Run: headless pygame with SDL's dummy video driver; simulated clock (each Clock.tick advances the game by its frame time, no real sleeping); random seed 0; keys injected as events and as key.get_pressed() state; mouse plan: one left click at the window centre at the start of phase 2, then a move to the lower-right quarter at the start of phase 3.
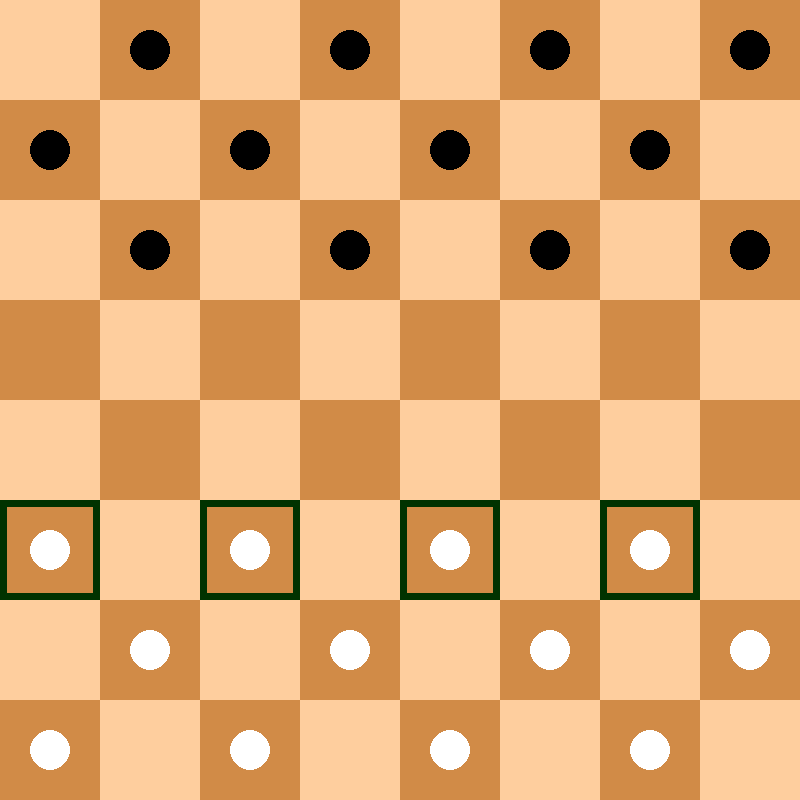
Frame 1 of 4 · flips 1–60 · no input
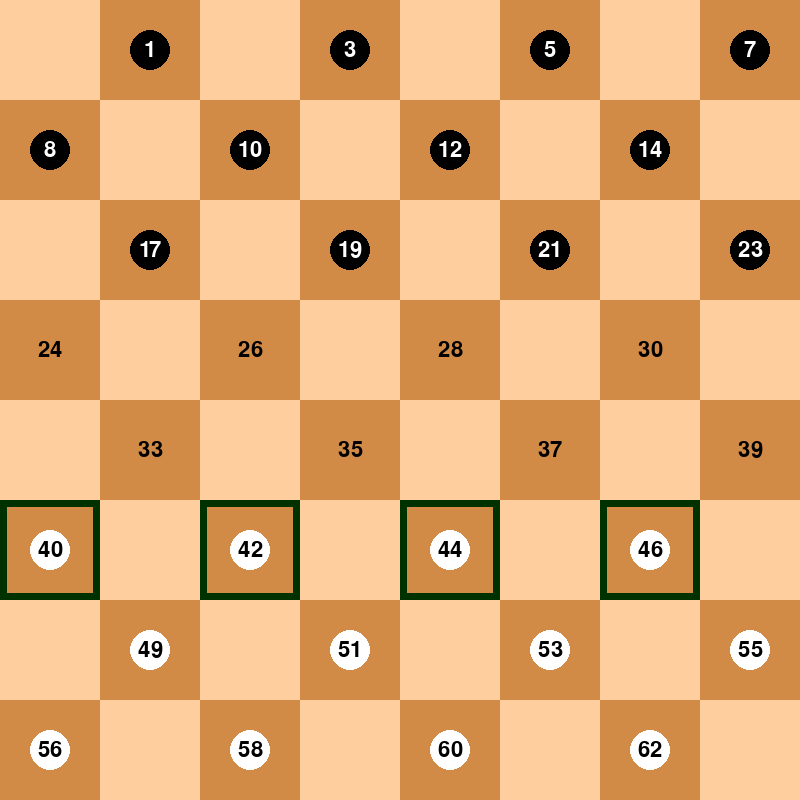
Frame 2 of 4 · flips 61–180 · clicked the window centre · tapped SPACE, RETURN · held RIGHT (→), D
Frame 3 of 4 · flips 181–300 · moved the mouse to the lower-right quarter · held DOWN (↓), S · screen unchanged from frame 2, image omitted
Frame 4 of 4 · flips 301–420 · held LEFT (←), A, UP (↑), W · screen unchanged from frame 3, image omitted

The pygame program that drew these frames:

import pygame as pg
from collections import defaultdict

cl_hellbraun = (254, 206, 158); cl_dunkelbraun = (209, 139, 71); cl_grün = (0, 50, 0)
cl_weiss = (255, 255, 255); cl_schwarz = (0, 0, 0); cl_dunkelblau = (0, 0, 100)
cl_hellblau = (0, 0, 255); cl_rot = (255, 0, 0)


def bewertung():
  return sum([stein for stein in brett.values()])


def generiere_schläge(spieler, von, stein, sequenz, sequenzen):
  dead_end = True
  for n in richtungen[stein]:
    for i in range(1, abs(stein)+1):
      über = von + n*i
      zu = über + n
      if über not in brett or zu not in brett or \
         brett[über] in steine[spieler] or \
         (brett[über] != 0 and brett[zu] != 0):
        break
      if brett[über] in steine[not spieler] and brett[zu] == 0:
        dead_end = False
        sequenz.extend([zu, von, stein, über, brett[über]])
        ziehe(spieler, sequenz[-5:])
        generiere_schläge(spieler, zu, stein, sequenz.copy(), sequenzen)
        ziehe_rückgängig(spieler, sequenz[-5:])
        sequenz = sequenz[:-5]
        break
  if dead_end and sequenz:
    sequenzen[sequenz[1]].append(sequenz)
  return sequenzen


def generiere_zugliste(spieler):
  züge, schläge = defaultdict(list), defaultdict(list)
  for von, stein in brett.items():
    if stein not in steine[spieler]:
      continue
    schläge.update(generiere_schläge(
        spieler, von, stein, [], defaultdict(list)))
    if schläge:
      continue
    for n in richtungen[stein]:
      for i in range(1, abs(stein)+1):
        zu = von+n*i
        if zu not in brett or brett[zu] != 0:
          break
        züge[von].append([zu, von, stein, None, None])
  return schläge if schläge else züge


def ziehe(spieler, zug):
  for i in range(0, len(zug), 5):
    zu, von, stein, über, _ = zug[i:i + 5]
    brett[von] = 0
    brett[zu] = stein
    if über:
      brett[über] = 0
      anz_steine[not spieler] -= 1
  if zu in umwandlung[spieler] and abs(stein) == 1:
    brett[zu] *= 8
  return anz_steine[not spieler] == 0


def ziehe_rückgängig(spieler, zug):
  for i in reversed(range(0, len(zug), 5)):
    zu, von, stein, über, geschlagen = zug[i:i+5]
    brett[von] = stein
    brett[zu] = 0
    if über:
      brett[über] = geschlagen
      anz_steine[not spieler] += 1


def minimax(tiefe, alpha, beta, spieler, win):
  if tiefe == 0:
    return (bewertung(), None)
  if win:
    return (-99999+tiefe if spieler else 99999-tiefe, None)
  zugliste = generiere_zugliste(spieler)
  if not zugliste:
    return (-99999+tiefe if spieler else 99999-tiefe, None)
  value = -999999 if spieler else 999999
  for züge in zugliste.values():
    for zug in züge:
      win = ziehe(spieler, zug)
      score, _ = minimax(tiefe-1, alpha, beta, not spieler, win)
      ziehe_rückgängig(spieler, zug)
      if spieler:
        if score > value:
          bester_zug = zug
          value = score
          alpha = max(value, alpha)
      else:
        if score < value:
          bester_zug = zug
          value = score
          beta = min(value, beta)
      if alpha >= beta:
        break
  return value, bester_zug


def feld_zentrum(feld):
  s, z = feld % 8, feld // 8
  zentrum = ZELLE // 2
  return (s * ZELLE + zentrum, z * ZELLE + zentrum)


def xy2cell(pos):
  x, y = pos
  return y // ZELLE * 8 + x // ZELLE


def cell2xy(i):
  return i % 8 * ZELLE, i // 8 * ZELLE


def zeichne_stein(feld_nr):
  if feld_nr not in brett or brett[feld_nr] == 0:
    return
  farbe = cl_weiss if brett[feld_nr] > 0 else cl_schwarz
  pg.draw.circle(screen, farbe, feld_zentrum(feld_nr), int(ZELLE * 0.2))
  if abs(brett[feld_nr]) == 8:
    farbe = cl_weiss if brett[feld_nr] - 8 else cl_schwarz
    pg.draw.circle(screen, farbe, feld_zentrum(feld_nr), int(ZELLE * 0.05))


def zeichne_brett(status):
  for i in range(64):
    farbe = cl_dunkelbraun if i in brett else cl_hellbraun
    pg.draw.rect(screen, farbe, (cell2xy(i), (ZELLE, ZELLE)))
    zeichne_stein(i)
  if not status:
    for i in züge:
      pg.draw.rect(screen, cl_grün, (cell2xy(i), (ZELLE, ZELLE)), 7)
  if status == 'von ausgewählt':
    pg.draw.rect(screen, cl_rot, (cell2xy(sel_von), (ZELLE, ZELLE)), 7)
    for zug in züge[sel_von]:
      pg.draw.circle(screen, cl_dunkelblau,
                     feld_zentrum(zug[0]), int(ZELLE * 0.1))
  if status == 'zeige computerzug':
    for i in range(0, len(computerzug), 5):
      pg.draw.line(screen, cl_hellblau, feld_zentrum(
          computerzug[i]), feld_zentrum(computerzug[i+1]), 10)
    pg.draw.circle(screen, cl_hellblau, feld_zentrum(
        computerzug[-5]), int(ZELLE * 0.1))
  if numerierung:
    for von in brett:
      color = cl_weiss if brett[von] in steine[False] else cl_schwarz
      font = pg.font.Font(None, 32)
      text = font.render(str(von), True, color)
      text_rect = text.get_rect(center=(feld_zentrum(von)))
      screen.blit(text, text_rect)

  pg.display.flip()


def state_machine(status, feld):
  global züge, sel_von, weiss, computerzug
  erster_schlag = None

  if not status:
    if feld not in züge:
      return
    sel_von = feld
    return 'von ausgewählt'

  if status == 'von ausgewählt':
    for zug in züge[sel_von]:
      if feld == zug[0]:
        if len(zug) == 5:
          ziehe(weiss, zug)
          return 'computer'
        else:
          erster_schlag = zug[:5]
          züge[feld].append(zug[5:])
    if not erster_schlag:
      return
    ziehe(weiss, erster_schlag)
    sel_von = feld
    return 'von ausgewählt'

  if status == 'computer':
    weiss = not weiss
    _, computerzug = minimax(6, -999999, 999999, weiss, False)
    return 'zeige computerzug'

  if status == 'zeige computerzug':
    ziehe(weiss, computerzug)
    weiss = not weiss
    züge = generiere_zugliste(weiss)
    return


brett = {i: 0 for i in range(64) if i % 8 % 2 != i // 8 % 2}
for i in brett:
  if i < 24:
    brett[i] = -1
  if i > 39:
    brett[i] = 1

richtungen = {1: (-7, -9), -1: (7, 9), -8: (-7, -9, 9, 7), 8: (-7, -9, 9, 7)}
steine = {True: {1, 8}, False: (-1, -8)}
anz_steine = {True: sum([1 for feld in brett.values() if feld > 0]),
              False: sum([1 for feld in brett.values() if feld < 0])}
umwandlung = {True: {1, 3, 5, 7}, False: {56, 58, 60, 62}}
weiss = True
züge = generiere_zugliste(weiss)
for von,zug in züge.items():
  for z in zug:
    print(f'Von: {von}->{z}')
computerzug = []
sel_von = state = None
numerierung = False

AUFLÖSUNG = 800
ZELLE = AUFLÖSUNG // 8
pg.init()
screen = pg.display.set_mode([AUFLÖSUNG, AUFLÖSUNG])
weitermachen = True
clock = pg.time.Clock()

while weitermachen:
  clock.tick(20)
  screen.fill((0, 0, 0))
  for ereignis in pg.event.get():
    if ereignis.type == pg.QUIT:
      weitermachen = False
    if ereignis.type == pg.MOUSEBUTTONDOWN and pg.mouse.get_pressed()[0]:
      state = state_machine(state, xy2cell(pg.mouse.get_pos()))
    if ereignis.type == pg.KEYDOWN and ereignis.key == pg.K_SPACE:
      numerierung = not numerierung
  zeichne_brett(state)
  if state == 'computer':
    state = state_machine(state, None)
    
pg.quit()
